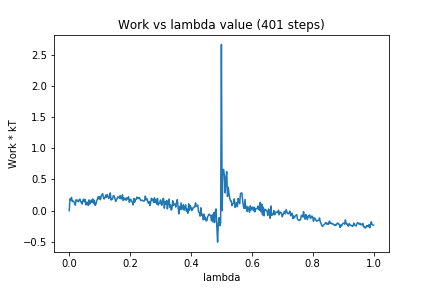

The file beside this chart, header and first rows:
0, 0.0
1, 0.1889
2, 0.1721
3, 0.2132
4, 0.1444
5, 0.1569
6, 0.145
7, 0.1238
8, 0.08835
9, 0.1747
10, 0.1617
11, 0.1682
12, 0.1432
13, 0.1696
14, 0.186
15, 0.1418
16, 0.141
17, 0.1056
18, 0.1665
19, 0.1847
20, 0.1419
21, 0.1786
22, 0.09166
23, 0.1334
24, 0.1341
25, 0.08556
26, 0.173
27, 0.1049
28, 0.1314
29, 0.1707
30, 0.1348
31, 0.1887
32, 0.1148
33, 0.1638
34, 0.0856
35, 0.1014
36, 0.1521
37, 0.1826
38, 0.2228
39, 0.1885
40, 0.2266
41, 0.1757
42, 0.2347
43, 0.2533
44, 0.2746
45, 0.204
46, 0.1875
47, 0.2079
48, 0.2507
49, 0.2142
50, 0.2596
51, 0.2255
52, 0.1958
53, 0.2211
54, 0.2848
55, 0.1699
56, 0.1892
57, 0.1859
58, 0.2428
59, 0.2335
60, 0.2041
... 340 more rows
